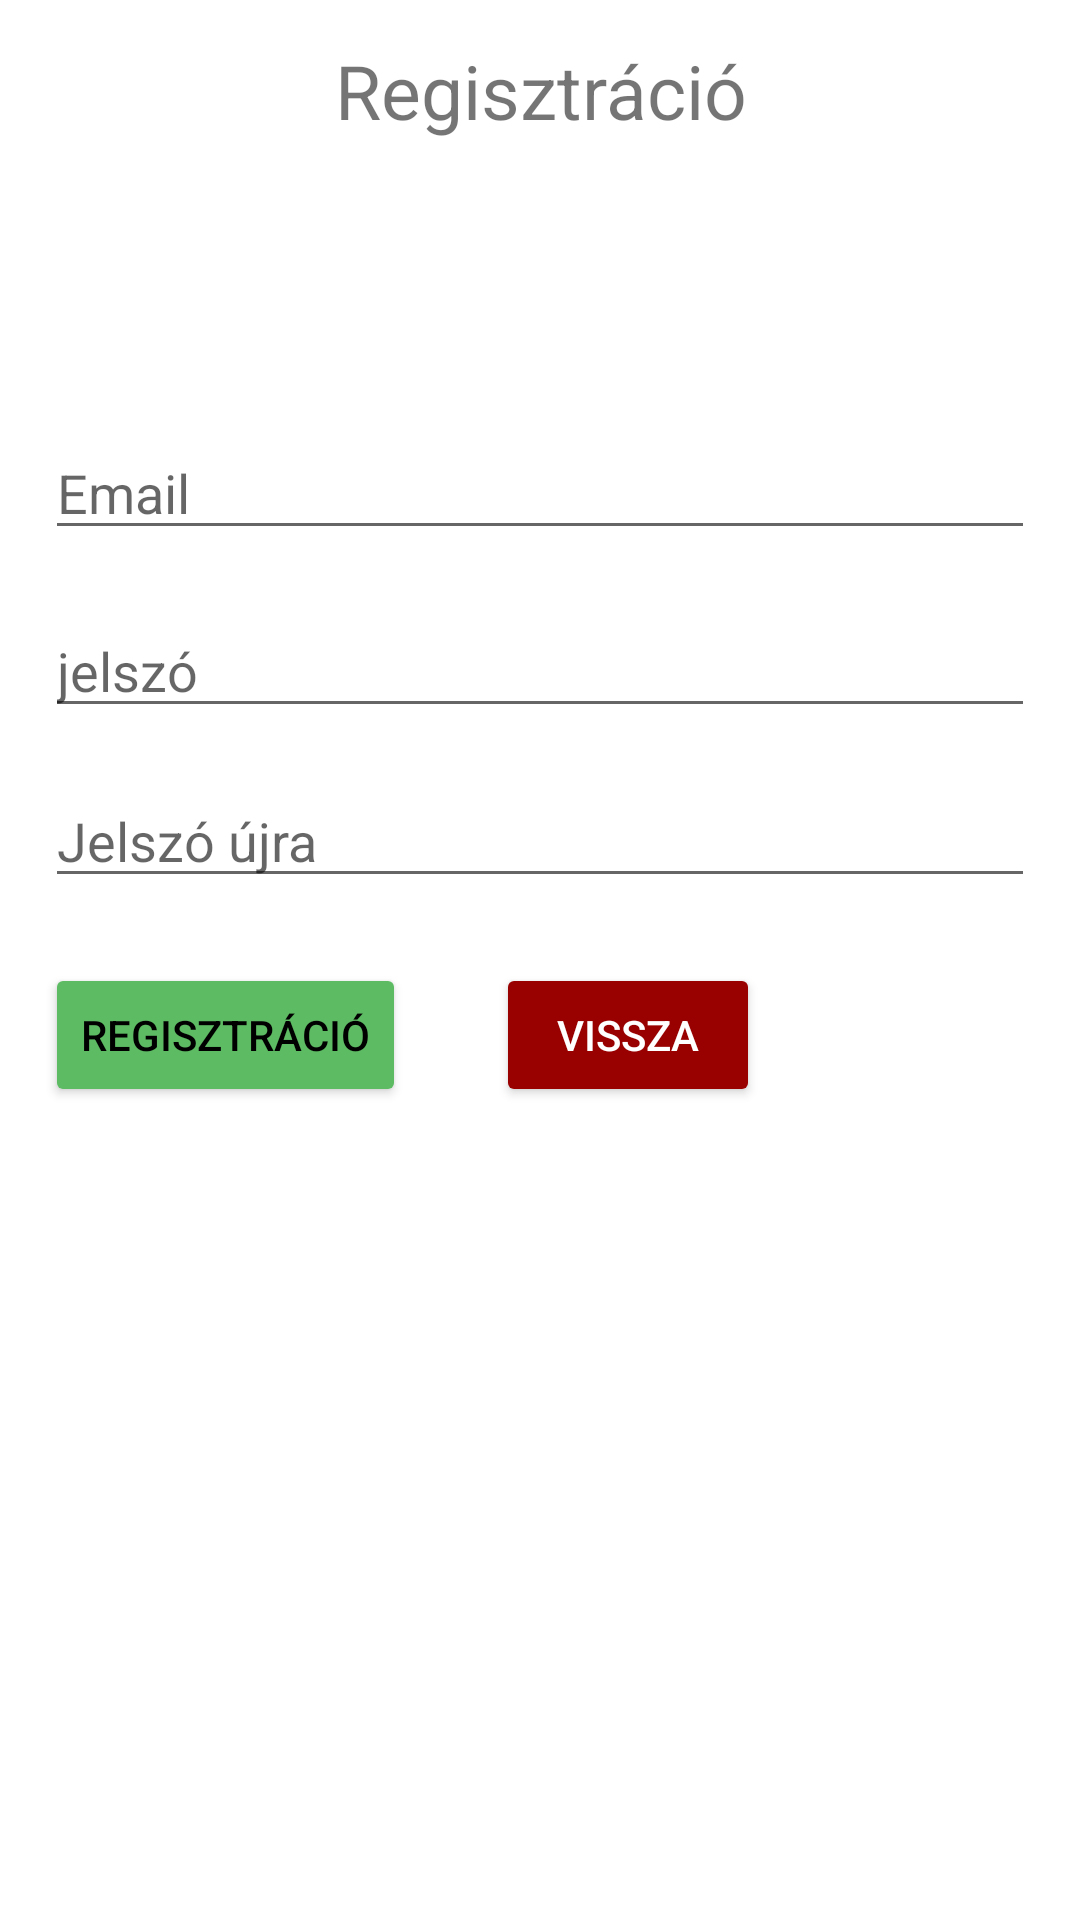

Produce the Android XML layout that renders to this screen, including the resource entries it uses.
<!-- AndroidManifest.xml: application theme Theme.BioShop -->
<!-- res/layout/activity_register.xml -->
<?xml version="1.0" encoding="utf-8"?>
<androidx.constraintlayout.widget.ConstraintLayout
    xmlns:android="http://schemas.android.com/apk/res/android"
    xmlns:app="http://schemas.android.com/apk/res-auto"
    xmlns:tools="http://schemas.android.com/tools"
    android:id="@+id/main"
    android:layout_width="match_parent"
    android:layout_height="match_parent"
    tools:context=".RegisterActivity">


    <TextView
        android:id="@+id/registerTV"
        android:layout_width="match_parent"
        android:layout_height="wrap_content"
        android:text="@string/createB"
        android:textAlignment="center"
        android:textSize="25sp"
        app:layout_constraintBottom_toBottomOf="parent"
        app:layout_constraintEnd_toEndOf="parent"
        app:layout_constraintHorizontal_bias="0.0"
        app:layout_constraintStart_toStartOf="parent"
        app:layout_constraintTop_toTopOf="parent"
        app:layout_constraintVertical_bias="0.022" />

    <EditText
        android:id="@+id/registerED"
        android:inputType="textEmailAddress"
        android:hint="@string/email"
        android:layout_width="match_parent"
        android:layout_height="wrap_content"
        app:layout_constraintBottom_toBottomOf="parent"
        app:layout_constraintEnd_toEndOf="parent"
        app:layout_constraintHorizontal_bias="0.0"
        app:layout_constraintStart_toStartOf="parent"
        app:layout_constraintTop_toTopOf="parent"
        app:layout_constraintVertical_bias="0.237"
        android:layout_marginLeft="15dp"
        android:layout_marginRight="15dp"/>

    <EditText
        android:id="@+id/RegisterPwd"
        android:layout_width="match_parent"
        android:layout_height="wrap_content"
        android:hint="@string/password"
        android:inputType="textPassword"
        app:layout_constraintBottom_toBottomOf="parent"
        app:layout_constraintEnd_toEndOf="parent"
        app:layout_constraintHorizontal_bias="0.0"
        app:layout_constraintStart_toStartOf="parent"
        app:layout_constraintTop_toBottomOf="@id/registerED"
        app:layout_constraintVertical_bias="0.043"
        android:layout_marginLeft="15dp"
        android:layout_marginRight="15dp"/>

    <EditText
        android:id="@+id/RegisterPwdAgain"
        android:layout_width="match_parent"
        android:layout_height="wrap_content"
        android:hint="@string/passwordAgain"
        android:inputType="textPassword"
        app:layout_constraintBottom_toBottomOf="parent"
        app:layout_constraintEnd_toEndOf="parent"
        app:layout_constraintHorizontal_bias="0.0"
        app:layout_constraintStart_toStartOf="parent"
        app:layout_constraintTop_toBottomOf="@id/RegisterPwd"
        app:layout_constraintVertical_bias="0.043"
        android:layout_marginLeft="15dp"
        android:layout_marginRight="15dp"
        />

    <LinearLayout
        android:layout_width="match_parent"
        android:layout_height="50dp"
        android:orientation="horizontal"

        app:layout_constraintBottom_toBottomOf="parent"
        app:layout_constraintEnd_toEndOf="parent"
        app:layout_constraintHorizontal_bias="0.0"
        app:layout_constraintStart_toStartOf="parent"
        app:layout_constraintTop_toBottomOf="@id/RegisterPwdAgain"
        app:layout_constraintLeft_toLeftOf="parent"
        app:layout_constraintRight_toRightOf="parent"
        app:layout_constraintVertical_bias="0.075">

        <Button
            android:id="@+id/RegisterRB"
            android:layout_width="wrap_content"
            android:layout_height="wrap_content"
            android:layout_marginLeft="15dp"
            android:layout_marginRight="15dp"
            android:text="@string/registerbutton"
            android:onClick="register"
            android:backgroundTint="@color/green"
            android:textColor="@color/black"
            />

        <Button
            android:id="@+id/cancel_button"
            android:layout_width="wrap_content"
            android:layout_height="wrap_content"
            android:layout_marginLeft="15dp"
            android:layout_marginRight="15dp"
            android:text="@string/vissza"
            android:onClick="cancel"
            android:backgroundTint="@color/red"
            android:textColor="@color/white"
            />
    </LinearLayout>


</androidx.constraintlayout.widget.ConstraintLayout>
<!-- resources referenced by this layout -->
<resources>
  <color name="black">#FF000000</color>
  <color name="green">#5DBB63</color>
  <color name="red">#990000</color>
  <color name="white">#FFFFFFFF</color>
  <string name="createB">Regisztráció</string>
  <string name="email">Email</string>
  <string name="password">jelszó</string>
  <string name="passwordAgain">Jelszó újra</string>
  <string name="registerbutton">Regisztráció</string>
  <string name="vissza">vissza</string>
  <style name="Theme.BioShop" parent="Base.Theme.BioShop" />
  <style name="Base.Theme.BioShop" parent="Theme.MaterialComponents.Light.DarkActionBar">
          
          <item name="colorPrimary">@color/green</item>
          <item name="colorOnPrimary">@color/white</item>
      </style>
</resources>
